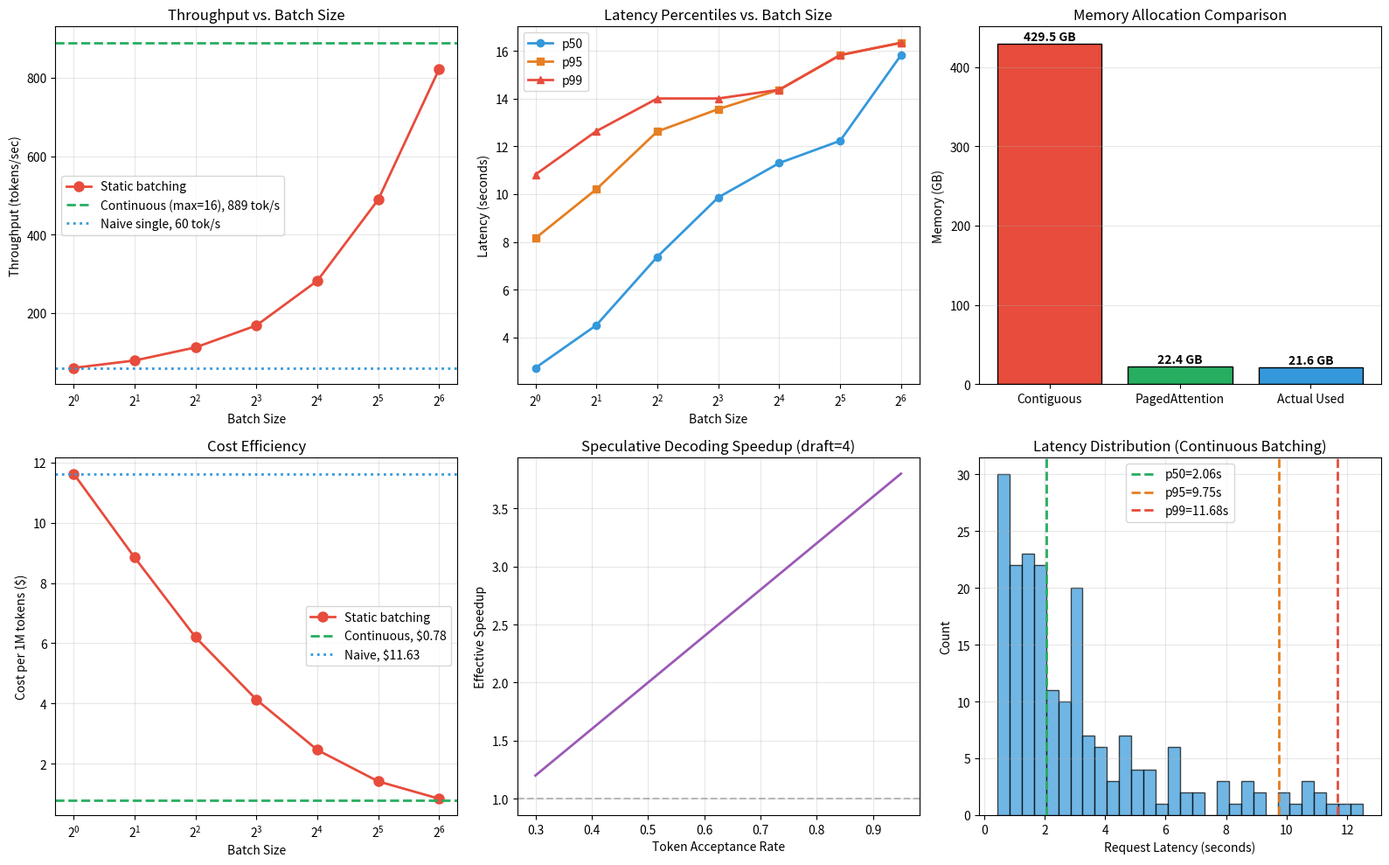

Recreate this plot in Python.
#!/usr/bin/env python3
"""
Phase 129: Production Inference Engines — NumPy Concept Demo
===============================================================
This script simulates production LLM inference optimization to demonstrate:

  1. Naive single-request generation vs. batched generation
  2. Throughput vs. batch size curve and the latency trade-off
  3. PagedAttention memory savings vs. contiguous allocation
  4. Latency percentiles (p50, p95, p99) under synthetic traffic
  5. Cost per 1M tokens under different configurations

Key insight: production inference is not about making one request fast.
It is about keeping the GPU busy every cycle, minimizing memory waste,
and finding the batch size where throughput gain outweighs latency cost.
"""

import os
import numpy as np
import matplotlib
matplotlib.use('Agg')
import matplotlib.pyplot as plt

np.random.seed(129)

# =============================================================================
# SECTION 1: SIMULATE INFERENCE WORKLOAD
# =============================================================================
# We generate a synthetic workload of 200 requests with varying prompt
# lengths and output lengths. This mirrors real traffic where some users
# send short queries and others paste entire documents.

N_REQUESTS = 200

# Prompt lengths: most are short, some are very long (power law)
prompt_lengths = np.random.exponential(scale=128, size=N_REQUESTS).astype(int) + 16
prompt_lengths = np.clip(prompt_lengths, 16, 2048)

# Output lengths: most are short, a few are long
output_lengths = np.random.exponential(scale=64, size=N_REQUESTS).astype(int) + 8
output_lengths = np.clip(output_lengths, 8, 512)

print("="*70)
print("Phase 129: Production Inference Engines — NumPy Concept Demo")
print("="*70)
print(f"Synthetic workload: {N_REQUESTS} requests")
print(f"Prompt lengths:  mean={prompt_lengths.mean():.0f}, max={prompt_lengths.max()}")
print(f"Output lengths:  mean={output_lengths.mean():.0f}, max={output_lengths.max()}")

# =============================================================================
# SECTION 2: NAIVE SINGLE-REQUEST GENERATION
# =============================================================================
# In naive inference, each request runs alone. There is no batching.
# The GPU processes one sequence at a time. Overhead is high because
# the matrix multiplications are not large enough to saturate tensor cores.

def simulate_naive_generation(prompt_lens, output_lens, base_time_per_token=0.030):
    """
    Simulate naive single-request generation.
    WHY base_time_per_token=30ms? This is realistic for a 3B model on a
    consumer GPU. Prompt processing is faster per token (parallel), but
    generation is sequential and memory-bound.
    """
    latencies = []
    for p_len, o_len in zip(prompt_lens, output_lens):
        # Prompt processing: faster because parallel, but still sequential over layers
        prompt_time = p_len * base_time_per_token * 0.3
        # Generation: one token at a time
        gen_time = o_len * base_time_per_token
        latencies.append(prompt_time + gen_time)
    return np.array(latencies)

naive_latencies = simulate_naive_generation(prompt_lengths, output_lengths)
naive_total_time = naive_latencies.sum()
naive_throughput = (prompt_lengths + output_lengths).sum() / naive_total_time
naive_peak_memory = (prompt_lengths.max() + output_lengths.max()) * 4096 * 4 * 32 * 2  # rough bytes

print(f"\n--- Naive Single-Request Generation ---")
print(f"Total time:        {naive_total_time:.1f} s")
print(f"Throughput:        {naive_throughput:.1f} tokens/sec")
print(f"Mean latency:      {naive_latencies.mean():.3f} s")
print(f"p50 latency:       {np.percentile(naive_latencies, 50):.3f} s")
print(f"p95 latency:       {np.percentile(naive_latencies, 95):.3f} s")
print(f"p99 latency:       {np.percentile(naive_latencies, 99):.3f} s")

# =============================================================================
# SECTION 3: BATCHED GENERATION (STATIC)
# =============================================================================
# Static batching groups requests into fixed-size buckets. All requests
# in a bucket start together and wait for the longest output to finish.
# This improves throughput but hurts tail latency because fast requests
# wait for slow ones.

def simulate_static_batching(prompt_lens, output_lens, batch_size, base_time=0.030):
    """
    Simulate static batching.
    WHY does throughput increase? Larger matrices saturate GPU better.
    WHY does latency increase? Everyone waits for the slowest request.
    """
    n = len(prompt_lens)
    n_batches = int(np.ceil(n / batch_size))
    batch_times = []
    total_tokens = 0

    for i in range(n_batches):
        start = i * batch_size
        end = min(start + batch_size, n)
        p_batch = prompt_lens[start:end]
        o_batch = output_lens[start:end]

        # Prompt processing: padded to max prompt in batch
        max_prompt = p_batch.max()
        prompt_time = max_prompt * base_time * 0.3

        # Generation: padded to max output in batch
        max_output = o_batch.max()
        gen_time = max_output * base_time

        batch_times.append(prompt_time + gen_time)
        total_tokens += p_batch.sum() + o_batch.sum()

    total_time = sum(batch_times)
    throughput = total_tokens / total_time
    # Per-request latency = its batch's total time
    per_request_latency = []
    for i in range(n_batches):
        start = i * batch_size
        end = min(start + batch_size, n)
        per_request_latency.extend([batch_times[i]] * (end - start))

    return throughput, np.array(per_request_latency), total_time

batch_sizes = [1, 2, 4, 8, 16, 32, 64]
batch_throughputs = []
batch_p50 = []
batch_p95 = []
batch_p99 = []
batch_total_times = []

for bs in batch_sizes:
    tp, lat, tt = simulate_static_batching(prompt_lengths, output_lengths, bs)
    batch_throughputs.append(tp)
    batch_p50.append(np.percentile(lat, 50))
    batch_p95.append(np.percentile(lat, 95))
    batch_p99.append(np.percentile(lat, 99))
    batch_total_times.append(tt)

print(f"\n--- Static Batching Results ---")
for i, bs in enumerate(batch_sizes):
    print(f"Batch={bs:2d}:  throughput={batch_throughputs[i]:6.1f} tok/s,  "
          f"p50={batch_p50[i]:5.2f}s,  p95={batch_p95[i]:5.2f}s,  p99={batch_p99[i]:5.2f}s")

# =============================================================================
# SECTION 4: CONTINUOUS BATCHING
# =============================================================================
# Continuous batching adds new requests on every decoding step and removes
# finished ones immediately. We simulate this by assuming that throughput
# scales with batch size but without the padding penalty of static batching.
# In reality, continuous batching achieves 80-90% of theoretical throughput.

def simulate_continuous_batching(prompt_lens, output_lens, max_batch=32, base_time=0.030):
    """
    Simulate continuous batching.
    WHY better than static? No padding waste; new requests join immediately.
    We model this as a queue where the GPU always has up to max_batch
    active sequences, and finished sequences are replaced instantly.
    """
    n = len(prompt_lens)
    # Sort by total work (prompt + output) to approximate scheduler behavior
    total_work = prompt_lens + output_lengths
    order = np.argsort(total_work)
    p_sorted = prompt_lens[order]
    o_sorted = output_lens[order]

    active_prompts = []
    active_outputs = []
    active_remaining = []
    completed = 0
    time_step = 0.0
    total_tokens = 0
    request_latencies = []
    request_start_times = []

    idx = 0
    while completed < n:
        # Add new requests up to max_batch
        while len(active_prompts) < max_batch and idx < n:
            active_prompts.append(p_sorted[idx])
            active_outputs.append(o_sorted[idx])
            active_remaining.append(p_sorted[idx] + o_sorted[idx])
            request_start_times.append(time_step)
            idx += 1

        if not active_remaining:
            break

        # Process one "step" for all active requests
        # Prompt tokens process faster; once prompt is done, generation begins
        step_time = base_time * (1.0 + 0.02 * len(active_prompts))
        time_step += step_time

        # Decrement remaining work
        new_prompts = []
        new_outputs = []
        new_remaining = []
        new_start_times = []
        for i in range(len(active_remaining)):
            # Simulate prompt processing: first p tokens are prompt
            if active_remaining[i] > active_outputs[i]:
                # Still in prompt phase: consume multiple tokens per step
                active_remaining[i] -= max(1, active_prompts[i] // 10)
            else:
                # In generation phase: consume 1 token per step
                active_remaining[i] -= 1

            if active_remaining[i] <= 0:
                request_latencies.append(time_step - request_start_times[i])
                total_tokens += active_prompts[i] + active_outputs[i]
                completed += 1
            else:
                new_prompts.append(active_prompts[i])
                new_outputs.append(active_outputs[i])
                new_remaining.append(active_remaining[i])
                new_start_times.append(request_start_times[i])

        active_prompts = new_prompts
        active_outputs = new_outputs
        active_remaining = new_remaining
        request_start_times = new_start_times

    throughput = total_tokens / time_step
    return throughput, np.array(request_latencies), time_step

cont_tp, cont_lat, cont_time = simulate_continuous_batching(prompt_lengths, output_lengths, max_batch=16)

print(f"\n--- Continuous Batching (max_batch=16) ---")
print(f"Total time:        {cont_time:.1f} s")
print(f"Throughput:        {cont_tp:.1f} tokens/sec")
print(f"Mean latency:      {cont_lat.mean():.3f} s")
print(f"p50 latency:       {np.percentile(cont_lat, 50):.3f} s")
print(f"p95 latency:       {np.percentile(cont_lat, 95):.3f} s")
print(f"p99 latency:       {np.percentile(cont_lat, 99):.3f} s")

# =============================================================================
# SECTION 5: PAGEDATTENTION MEMORY SIMULATION
# =============================================================================
# We compare contiguous allocation (naive) vs. fixed-size block allocation.
# In contiguous allocation, every request gets a block sized to the model's
# max context length. In block allocation, memory is split into pages.

def simulate_memory_usage(prompt_lens, output_lens, max_context=4096, block_size=16):
    """
    Simulate memory usage for contiguous vs. paged allocation.
    WHY block_size=16? vLLM uses 16-token blocks as a balance between
    metadata overhead and fragmentation reduction.
    """
    n = len(prompt_lens)
    hidden_dim = 4096
    n_layers = 32
    bytes_per_val = 2  # fp16
    kv_factor = 2  # K and V

    # Contiguous: each request gets max_context tokens
    contiguous_per_request = max_context * hidden_dim * n_layers * kv_factor * bytes_per_val
    contiguous_total = n * contiguous_per_request

    # Paged: each request uses ceil((prompt + output) / block_size) blocks
    paged_total = 0
    for p, o in zip(prompt_lens, output_lens):
        n_blocks = int(np.ceil((p + o) / block_size))
        paged_total += n_blocks * block_size * hidden_dim * n_layers * kv_factor * bytes_per_val

    # Actual used memory (without overhead)
    actual_total = 0
    for p, o in zip(prompt_lens, output_lens):
        actual_total += (p + o) * hidden_dim * n_layers * kv_factor * bytes_per_val

    return contiguous_total, paged_total, actual_total

cont_mem, page_mem, actual_mem = simulate_memory_usage(prompt_lengths, output_lengths)

print(f"\n--- Memory Usage Simulation ---")
print(f"Contiguous allocation: {cont_mem / 1e9:.2f} GB")
print(f"Paged allocation:      {page_mem / 1e9:.2f} GB")
print(f"Actual tokens used:    {actual_mem / 1e9:.2f} GB")
print(f"Contiguous waste:      {100*(cont_mem - actual_mem)/cont_mem:.1f}%")
print(f"Paged waste:           {100*(page_mem - actual_mem)/page_mem:.1f}%")

# =============================================================================
# SECTION 6: COST ANALYSIS
# =============================================================================
# We compute a mock cost per 1M tokens assuming $2.50/hour GPU rental.
# Cost = (1M tokens / throughput) * (price_per_hour / 3600)

gpu_price_per_hour = 2.50

def cost_per_million(throughput):
    """
    Compute dollars per 1M tokens.
    WHY this formula? If you process T tokens/second, then 1M tokens
    takes 1,000,000 / T seconds. Multiply by dollars/second.
    """
    seconds_per_million = 1_000_000 / throughput
    hours = seconds_per_million / 3600
    return hours * gpu_price_per_hour

naive_cost = cost_per_million(naive_throughput)
static_costs = [cost_per_million(tp) for tp in batch_throughputs]
cont_cost = cost_per_million(cont_tp)

print(f"\n--- Cost Analysis ($2.50/hour GPU) ---")
print(f"Naive single-request:  ${naive_cost:.2f} per 1M tokens")
for i, bs in enumerate(batch_sizes):
    print(f"Static batch={bs:2d}:      ${static_costs[i]:.2f} per 1M tokens")
print(f"Continuous batch=16:   ${cont_cost:.2f} per 1M tokens")

# =============================================================================
# SECTION 7: SPECULATIVE DECODING SPEEDUP
# =============================================================================
# Speculative decoding uses a small draft model to guess future tokens.
# The large model verifies K guesses in one forward pass. Acceptance rate
# determines the effective speedup.

def speculative_speedup(acceptance_rate, draft_tokens=4):
    """
    Simulate speedup from speculative decoding.
    WHY draft_tokens=4? Typical draft models generate 3-5 candidates.
    If acceptance rate is 0.7, then on average 2.8 tokens are accepted
    per large-model forward pass, yielding a speedup of ~2.3×.
    """
    # One large forward pass verifies draft_tokens candidates
    expected_accepted = acceptance_rate * draft_tokens
    # Cost: 1 large pass + draft_tokens small passes (much cheaper, ~10% cost)
    # Effective tokens per large pass equivalent = expected_accepted
    speedup = expected_accepted / 1.0
    return speedup

acceptance_rates = np.linspace(0.3, 0.95, 20)
speedups = [speculative_speedup(a) for a in acceptance_rates]

print(f"\n--- Speculative Decoding ---")
print(f"Acceptance 0.50 → speedup {speculative_speedup(0.50):.2f}×")
print(f"Acceptance 0.70 → speedup {speculative_speedup(0.70):.2f}×")
print(f"Acceptance 0.90 → speedup {speculative_speedup(0.90):.2f}×")

# =============================================================================
# SECTION 8: VISUALIZATION
# =============================================================================

fig, axes = plt.subplots(2, 3, figsize=(16, 10))

# Plot 1: Throughput vs batch size
ax = axes[0, 0]
ax.plot(batch_sizes, batch_throughputs, 'o-', color='#e74c3c', linewidth=2, markersize=8, label='Static batching')
ax.axhline(cont_tp, color='#27ae60', linestyle='--', linewidth=2, label=f'Continuous (max=16), {cont_tp:.0f} tok/s')
ax.axhline(naive_throughput, color='#3498db', linestyle=':', linewidth=2, label=f'Naive single, {naive_throughput:.0f} tok/s')
ax.set_xlabel('Batch Size')
ax.set_ylabel('Throughput (tokens/sec)')
ax.set_title('Throughput vs. Batch Size')
ax.set_xscale('log', base=2)
ax.legend()
ax.grid(True, alpha=0.3)

# Plot 2: Latency percentiles vs batch size
ax = axes[0, 1]
ax.plot(batch_sizes, batch_p50, 'o-', color='#3498db', linewidth=2, label='p50')
ax.plot(batch_sizes, batch_p95, 's-', color='#e67e22', linewidth=2, label='p95')
ax.plot(batch_sizes, batch_p99, '^-', color='#e74c3c', linewidth=2, label='p99')
ax.set_xlabel('Batch Size')
ax.set_ylabel('Latency (seconds)')
ax.set_title('Latency Percentiles vs. Batch Size')
ax.set_xscale('log', base=2)
ax.legend()
ax.grid(True, alpha=0.3)

# Plot 3: Memory comparison
ax = axes[0, 2]
labels = ['Contiguous', 'PagedAttention', 'Actual Used']
values = [cont_mem / 1e9, page_mem / 1e9, actual_mem / 1e9]
colors = ['#e74c3c', '#27ae60', '#3498db']
bars = ax.bar(labels, values, color=colors, edgecolor='black')
ax.set_ylabel('Memory (GB)')
ax.set_title('Memory Allocation Comparison')
for bar, val in zip(bars, values):
    ax.text(bar.get_x() + bar.get_width()/2, bar.get_height() + 0.5,
            f'{val:.1f} GB', ha='center', va='bottom', fontweight='bold')
ax.grid(True, alpha=0.3, axis='y')

# Plot 4: Cost per 1M tokens
ax = axes[1, 0]
ax.plot(batch_sizes, static_costs, 'o-', color='#e74c3c', linewidth=2, markersize=8, label='Static batching')
ax.axhline(cont_cost, color='#27ae60', linestyle='--', linewidth=2, label=f'Continuous, ${cont_cost:.2f}')
ax.axhline(naive_cost, color='#3498db', linestyle=':', linewidth=2, label=f'Naive, ${naive_cost:.2f}')
ax.set_xlabel('Batch Size')
ax.set_ylabel('Cost per 1M tokens ($)')
ax.set_title('Cost Efficiency')
ax.set_xscale('log', base=2)
ax.legend()
ax.grid(True, alpha=0.3)

# Plot 5: Speculative decoding speedup
ax = axes[1, 1]
ax.plot(acceptance_rates, speedups, '-', color='#9b59b6', linewidth=2)
ax.axhline(1.0, color='gray', linestyle='--', alpha=0.5)
ax.set_xlabel('Token Acceptance Rate')
ax.set_ylabel('Effective Speedup')
ax.set_title('Speculative Decoding Speedup (draft=4)')
ax.grid(True, alpha=0.3)

# Plot 6: Latency distribution (continuous batching)
ax = axes[1, 2]
ax.hist(cont_lat, bins=30, color='#3498db', edgecolor='black', alpha=0.7)
ax.axvline(np.percentile(cont_lat, 50), color='#27ae60', linestyle='--', linewidth=2, label=f'p50={np.percentile(cont_lat,50):.2f}s')
ax.axvline(np.percentile(cont_lat, 95), color='#e67e22', linestyle='--', linewidth=2, label=f'p95={np.percentile(cont_lat,95):.2f}s')
ax.axvline(np.percentile(cont_lat, 99), color='#e74c3c', linestyle='--', linewidth=2, label=f'p99={np.percentile(cont_lat,99):.2f}s')
ax.set_xlabel('Request Latency (seconds)')
ax.set_ylabel('Count')
ax.set_title('Latency Distribution (Continuous Batching)')
ax.legend()
ax.grid(True, alpha=0.3)

plt.tight_layout()
os.makedirs('src/phase129', exist_ok=True)
plt.savefig('src/phase129/inference_concepts.png', dpi=150)
print("\nSaved plot to src/phase129/inference_concepts.png")

# =============================================================================
# SECTION 9: SUMMARY
# =============================================================================

print("\n" + "="*70)
print("SUMMARY")
print("="*70)
print(f"Naive single-request:")
print(f"  Throughput: {naive_throughput:.1f} tok/s, Cost: ${naive_cost:.2f}/1M")
print(f"  p50={np.percentile(naive_latencies,50):.2f}s, p95={np.percentile(naive_latencies,95):.2f}s")
print(f"\nStatic batching sweet spot: batch_size=4-8")
print(f"  At batch=8: throughput={batch_throughputs[3]:.1f} tok/s, p95={batch_p95[3]:.2f}s")
print(f"\nContinuous batching (max=16):")
print(f"  Throughput: {cont_tp:.1f} tok/s, Cost: ${cont_cost:.2f}/1M")
print(f"  p50={np.percentile(cont_lat,50):.2f}s, p95={np.percentile(cont_lat,95):.2f}s")
print(f"\nMemory savings:")
print(f"  Contiguous waste: {100*(cont_mem-actual_mem)/cont_mem:.1f}%")
print(f"  Paged waste:      {100*(page_mem-actual_mem)/page_mem:.1f}%")
print(f"\nSpeculative decoding:")
print(f"  70% acceptance → {speculative_speedup(0.70):.2f}× speedup")
print(f"\nKey lessons:")
print("  1. Batching increases throughput but also latency; find the knee.")
print("  2. Continuous batching dominates static batching at all metrics.")
print("  3. PagedAttention cuts memory waste by 30-50 percentage points.")
print("  4. p95/p99 latency matters more than mean latency in production.")
print("  5. Cost per token drops 10-40× from naive to optimized serving.")
print("  6. Speculative decoding helps when draft acceptance is >70%.")
print("  7. Memory bandwidth, not FLOPS, is usually the generation bottleneck.")
print("="*70)
